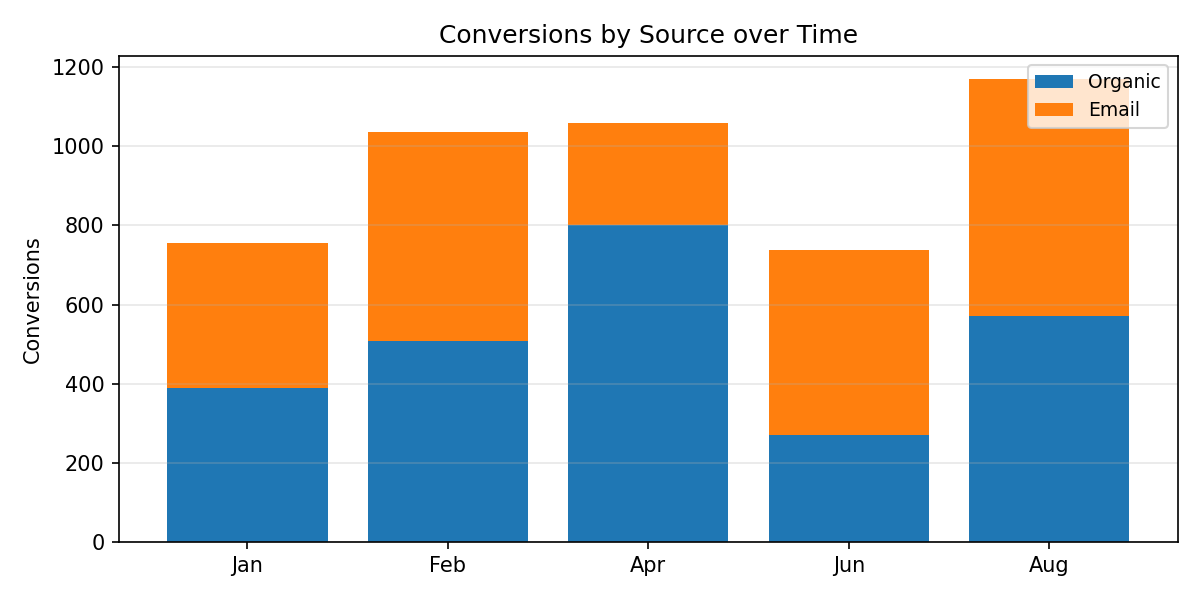

Source data for this figure (header and first rows):
Period, Organic, Email, Total
Jan, 390.0, 366.0, 756.0
Feb, 507.0, 529.0, 1036
Apr, 802.0, 258.0, 1060
Jun, 271.0, 466.0, 737.0
Aug, 570.0, 600.0, 1170
